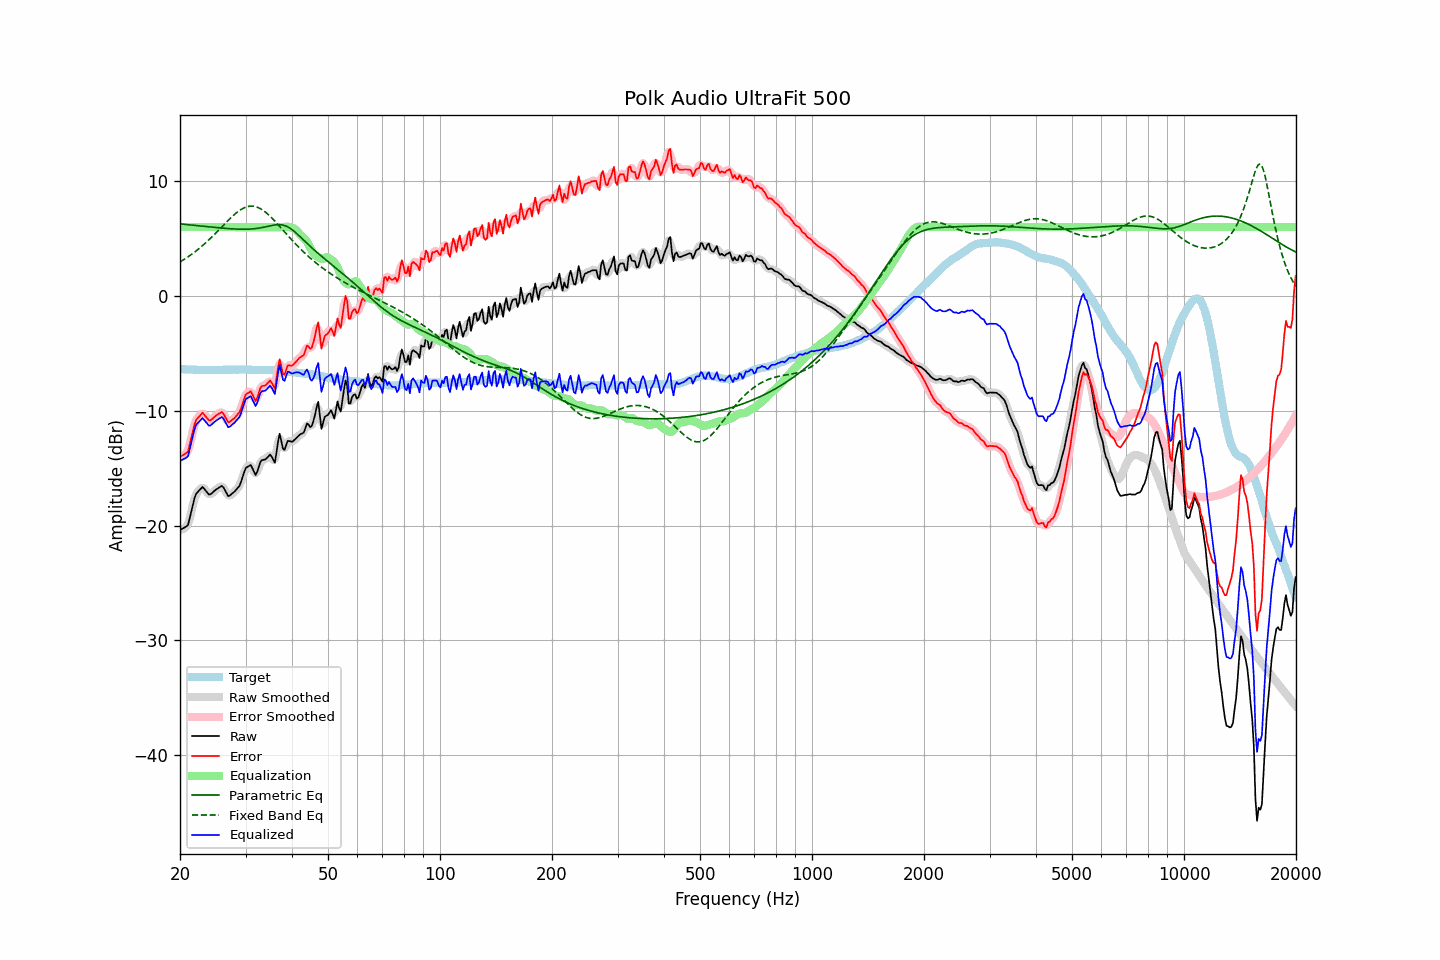

The data file committed next to this chart (first rows):
frequency, raw, error, smoothed, error_smoothed, equalization, parametric_eq, fixed_band_eq, equalized_raw, equalized_smoothed, target
20.00, -20.38, -14.01, -20.31, -13.95, 6.00, 6.27, 2.96, -14.38, -14.31, -6.36
20.20, -20.30, -13.92, -20.34, -13.97, 6.00, 6.26, 3.04, -14.30, -14.34, -6.37
20.40, -20.23, -13.84, -20.30, -13.92, 6.00, 6.25, 3.13, -14.23, -14.30, -6.38
20.61, -20.15, -13.77, -20.19, -13.81, 6.00, 6.23, 3.22, -14.15, -14.19, -6.38
20.81, -20.08, -13.67, -20.08, -13.68, 6.00, 6.22, 3.31, -14.08, -14.08, -6.40
21.02, -19.95, -13.54, -19.82, -13.42, 6.00, 6.21, 3.41, -13.95, -13.82, -6.40
21.23, -19.38, -12.96, -19.40, -12.99, 6.00, 6.19, 3.50, -13.38, -13.40, -6.41
21.44, -18.79, -12.39, -18.82, -12.41, 6.00, 6.18, 3.60, -12.79, -12.82, -6.40
21.66, -18.22, -11.81, -18.18, -11.77, 6.00, 6.16, 3.70, -12.22, -12.18, -6.41
21.87, -17.63, -11.21, -17.67, -11.25, 6.00, 6.15, 3.81, -11.63, -11.67, -6.42
22.09, -17.24, -10.80, -17.30, -10.87, 6.00, 6.14, 3.92, -11.24, -11.30, -6.43
22.31, -17.08, -10.65, -17.05, -10.62, 6.00, 6.12, 4.03, -11.08, -11.05, -6.43
22.54, -16.94, -10.50, -16.88, -10.44, 6.00, 6.11, 4.14, -10.94, -10.88, -6.44
22.76, -16.78, -10.33, -16.76, -10.32, 6.00, 6.09, 4.26, -10.78, -10.76, -6.44
22.99, -16.63, -10.18, -16.72, -10.26, 6.00, 6.08, 4.38, -10.63, -10.72, -6.45
23.22, -16.79, -10.32, -16.77, -10.32, 6.00, 6.06, 4.51, -10.79, -10.77, -6.46
23.45, -16.96, -10.51, -16.94, -10.48, 6.00, 6.05, 4.63, -10.96, -10.94, -6.45
23.69, -17.12, -10.66, -17.14, -10.68, 6.00, 6.04, 4.76, -11.12, -11.14, -6.46
23.92, -17.30, -10.83, -17.25, -10.79, 6.00, 6.02, 4.89, -11.30, -11.25, -6.46
24.16, -17.28, -10.82, -17.26, -10.80, 6.00, 6.01, 5.03, -11.28, -11.26, -6.45
24.40, -17.15, -10.71, -17.17, -10.73, 6.00, 5.99, 5.16, -11.15, -11.17, -6.44
24.65, -17.03, -10.59, -17.04, -10.60, 6.00, 5.98, 5.30, -11.03, -11.04, -6.44
24.89, -16.91, -10.46, -16.91, -10.47, 6.00, 5.97, 5.44, -10.91, -10.91, -6.44
25.14, -16.81, -10.36, -16.81, -10.36, 6.00, 5.95, 5.58, -10.81, -10.81, -6.44
25.39, -16.72, -10.27, -16.69, -10.25, 6.00, 5.94, 5.73, -10.72, -10.69, -6.44
25.65, -16.63, -10.19, -16.60, -10.17, 6.00, 5.93, 5.87, -10.63, -10.60, -6.44
25.91, -16.54, -10.11, -16.60, -10.16, 6.00, 5.91, 6.02, -10.54, -10.60, -6.43
26.16, -16.67, -10.25, -16.69, -10.27, 6.00, 5.90, 6.16, -10.67, -10.69, -6.42
26.43, -16.92, -10.50, -16.93, -10.50, 6.00, 5.89, 6.30, -10.92, -10.93, -6.42
26.69, -17.18, -10.75, -17.19, -10.77, 6.00, 5.88, 6.45, -11.18, -11.19, -6.42
26.96, -17.43, -11.01, -17.35, -10.92, 6.00, 5.87, 6.59, -11.43, -11.35, -6.42
27.23, -17.38, -10.96, -17.38, -10.96, 6.00, 5.86, 6.73, -11.38, -11.38, -6.42
27.50, -17.27, -10.85, -17.30, -10.88, 6.00, 5.85, 6.86, -11.27, -11.30, -6.42
27.77, -17.15, -10.73, -17.15, -10.74, 6.00, 5.84, 6.99, -11.15, -11.15, -6.41
28.05, -17.03, -10.61, -17.02, -10.60, 6.00, 5.83, 7.11, -11.03, -11.02, -6.41
28.33, -16.87, -10.44, -16.88, -10.47, 6.00, 5.82, 7.23, -10.87, -10.88, -6.42
28.62, -16.70, -10.28, -16.72, -10.30, 6.00, 5.82, 7.34, -10.70, -10.72, -6.42
28.90, -16.53, -10.12, -16.49, -10.07, 6.00, 5.81, 7.44, -10.53, -10.49, -6.41
29.19, -16.19, -9.77, -16.16, -9.75, 6.00, 5.81, 7.54, -10.19, -10.16, -6.41
29.48, -15.74, -9.33, -15.74, -9.33, 6.00, 5.81, 7.61, -9.74, -9.74, -6.41
29.78, -15.32, -8.91, -15.34, -8.93, 6.00, 5.81, 7.68, -9.32, -9.34, -6.41
30.08, -14.97, -8.57, -15.04, -8.63, 6.00, 5.81, 7.74, -8.97, -9.04, -6.40
30.38, -14.89, -8.48, -14.83, -8.42, 6.00, 5.81, 7.78, -8.89, -8.83, -6.41
30.68, -14.81, -8.38, -14.76, -8.34, 6.00, 5.82, 7.81, -8.81, -8.76, -6.42
30.99, -14.72, -8.30, -14.82, -8.40, 6.00, 5.83, 7.83, -8.72, -8.82, -6.42
31.30, -14.99, -8.56, -15.04, -8.61, 6.00, 5.84, 7.82, -8.99, -9.04, -6.43
31.61, -15.30, -8.86, -15.30, -8.87, 6.00, 5.85, 7.81, -9.30, -9.30, -6.43
31.93, -15.59, -9.15, -15.44, -9.00, 6.00, 5.87, 7.78, -9.59, -9.44, -6.44
32.24, -15.33, -8.89, -15.28, -8.84, 6.00, 5.88, 7.74, -9.33, -9.28, -6.44
32.57, -14.90, -8.45, -14.93, -8.48, 6.00, 5.90, 7.67, -8.90, -8.93, -6.45
32.89, -14.46, -8.00, -14.55, -8.10, 6.00, 5.93, 7.61, -8.46, -8.55, -6.45
33.22, -14.30, -7.84, -14.33, -7.88, 6.00, 5.95, 7.52, -8.30, -8.33, -6.45
33.55, -14.28, -7.82, -14.25, -7.80, 6.00, 5.98, 7.43, -8.28, -8.25, -6.45
33.89, -14.25, -7.80, -14.21, -7.76, 6.00, 6.01, 7.32, -8.25, -8.21, -6.44
34.23, -14.13, -7.68, -14.09, -7.64, 6.00, 6.04, 7.20, -8.13, -8.09, -6.45
34.57, -13.98, -7.52, -13.96, -7.51, 6.00, 6.07, 7.08, -7.97, -7.95, -6.45
34.92, -13.82, -7.37, -13.91, -7.46, 6.00, 6.10, 6.95, -7.82, -7.91, -6.45
35.27, -13.98, -7.54, -14.11, -7.66, 6.00, 6.13, 6.81, -7.99, -8.11, -6.44
35.62, -14.26, -7.80, -14.28, -7.83, 5.99, 6.16, 6.67, -8.26, -8.29, -6.45
35.97, -14.53, -8.07, -14.17, -7.71, 5.99, 6.18, 6.52, -8.53, -8.17, -6.45
... 635 more rows
